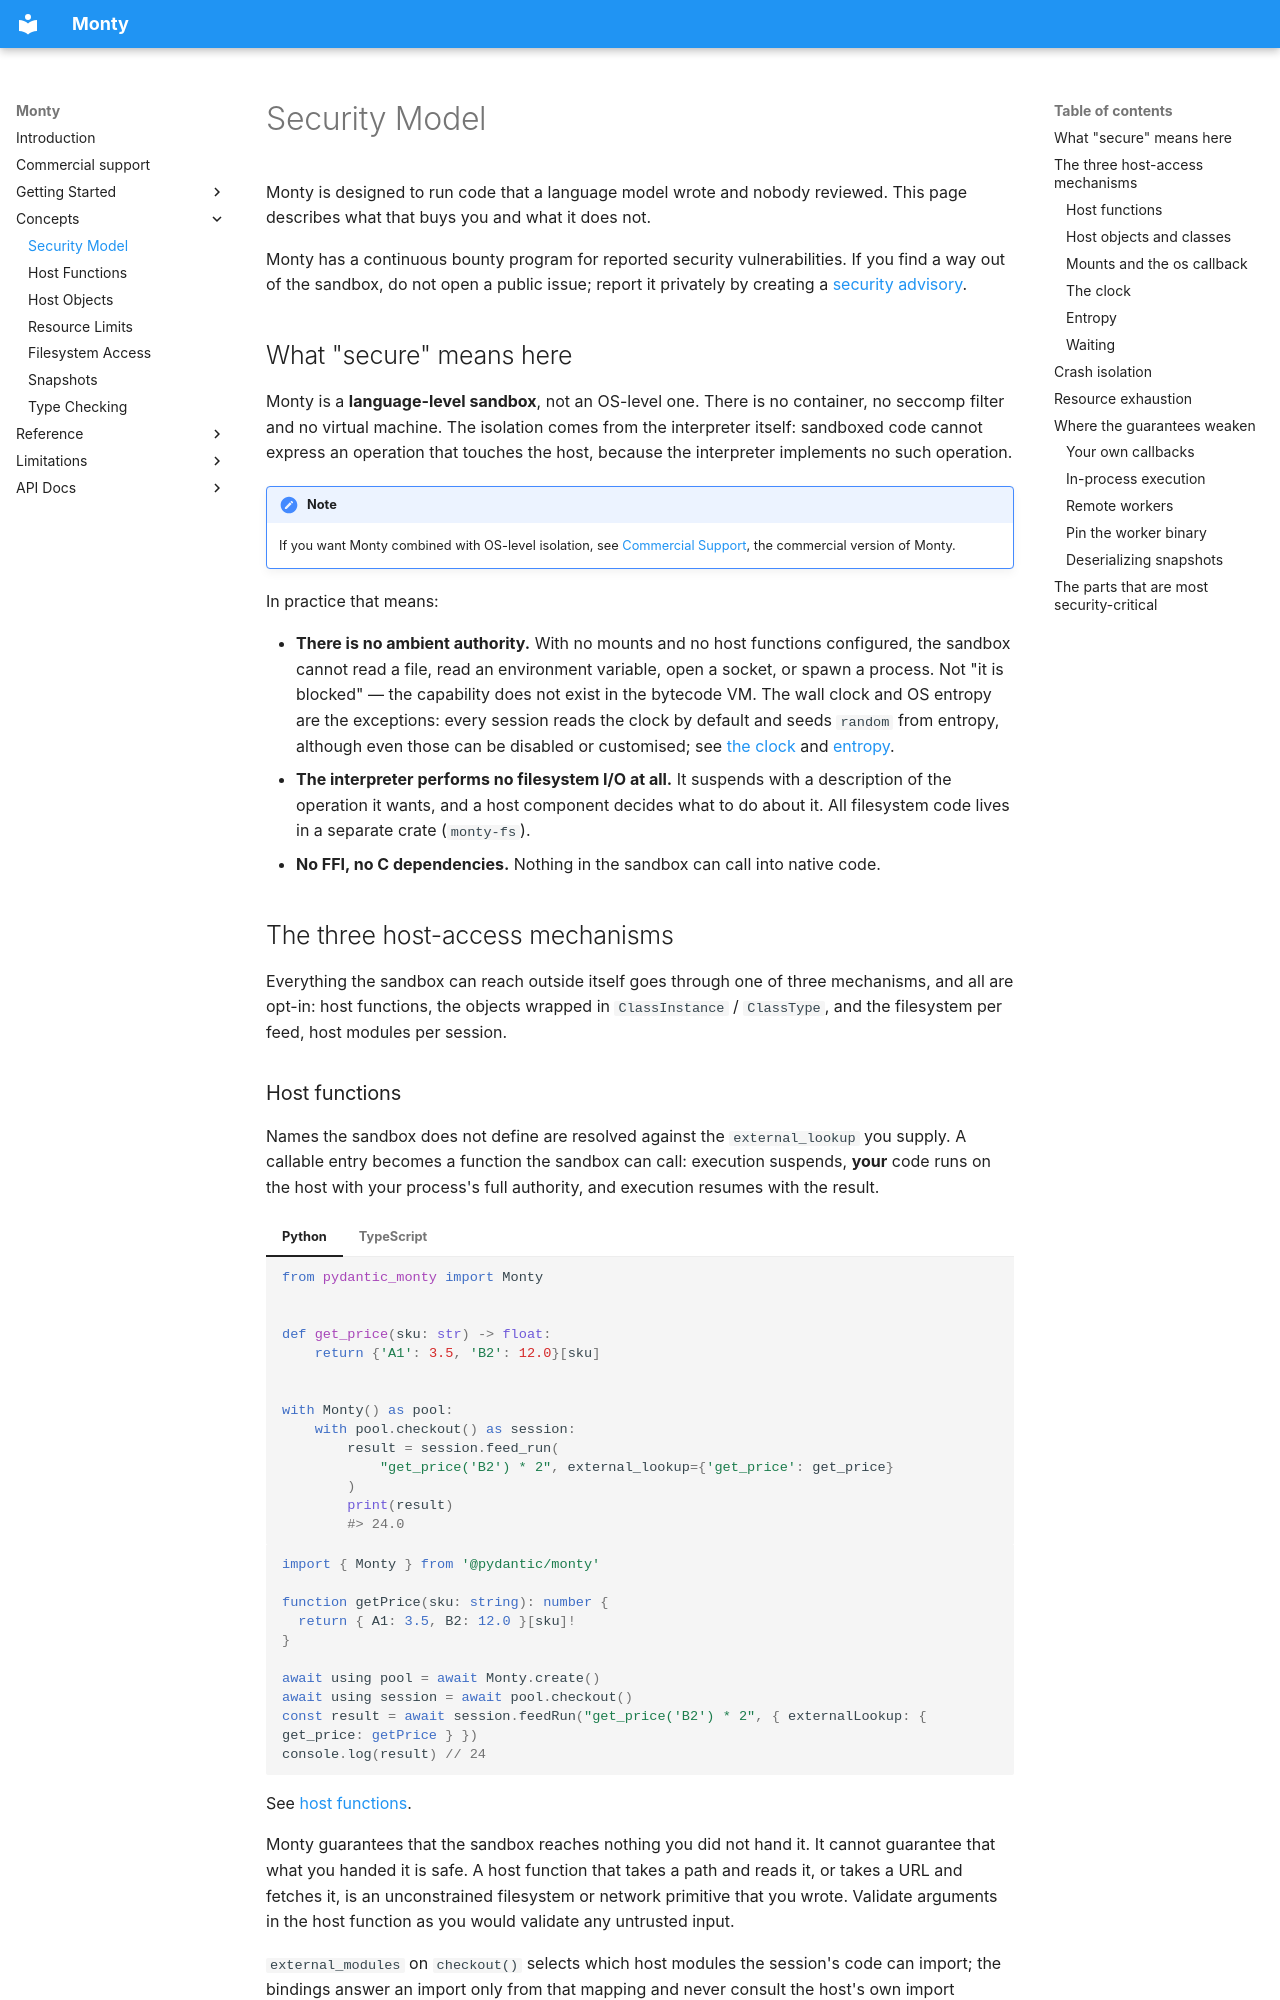

repository: pydantic/monty · page: security/index.html · generator: mkdocs

# Security Model

Monty is designed to run code that a language model wrote and nobody reviewed.
This page describes what that buys you and what it does not.

Monty has a continuous bounty program for reported security vulnerabilities.
If you find a way out of the sandbox, do not open a public issue; report it privately by creating a
[security advisory](https://github.com/pydantic/monty/security).

## What "secure" means here

Monty is a **language-level sandbox**, not an OS-level one.
There is no container, no seccomp filter and no virtual machine.
The isolation comes from the interpreter itself: sandboxed code cannot express an operation that touches the host,
because the interpreter implements no such operation.

!!! note

    If you want Monty combined with OS-level isolation, see [Commercial Support](server.md), the commercial version of Monty.

In practice that means:

- **There is no ambient authority.** With no mounts and no host functions configured, the sandbox cannot read a file,
    read an environment variable, open a socket, or spawn a process.
    Not "it is blocked" — the capability does not exist in the bytecode VM.
    The wall clock and OS entropy are the exceptions: every session reads the clock by default and seeds `random`
    from entropy, although even those can be disabled or customised; see [the clock](#the-clock) and [entropy](#entropy).
- **The interpreter performs no filesystem I/O at all.** It suspends with a description of the operation it wants, and a
    host component decides what to do about it.
    All filesystem code lives in a separate crate (`monty-fs`).
- **No FFI, no C dependencies.** Nothing in the sandbox can call into native code.

## The three host-access mechanisms

Everything the sandbox can reach outside itself goes through one of three mechanisms, and all are opt-in: host
functions, the objects wrapped in `ClassInstance` / `ClassType`, and the filesystem per feed, host modules per session.
